Run: headless pygame with SDL's dummy video driver; simulated clock (each Clock.tick advances the game by its frame time, no real sleeping); random seed 0; keys injected as events and as key.get_pressed() state; no mouse input.
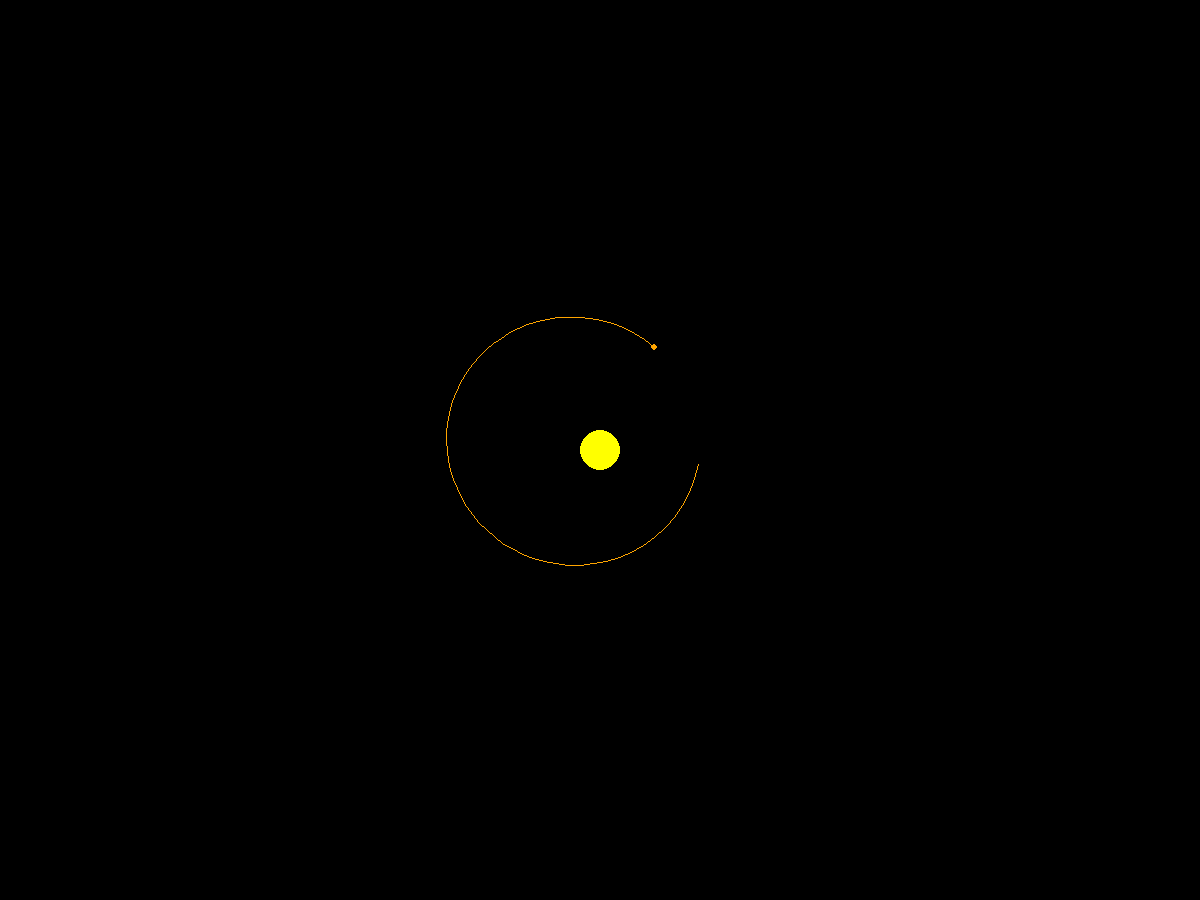
Frame 1 of 4 · flips 1–60 · no input
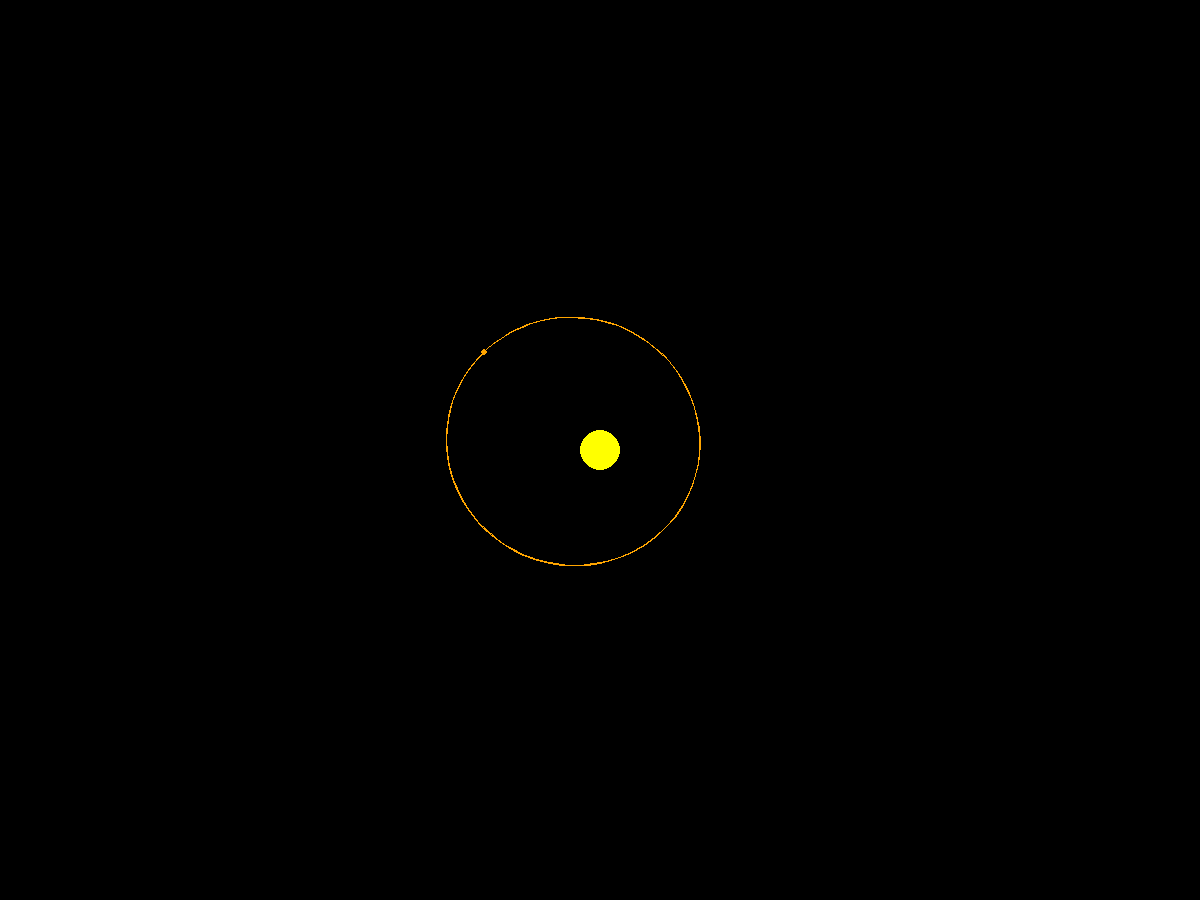
Frame 2 of 4 · flips 61–180 · tapped SPACE, RETURN · held RIGHT (→), D
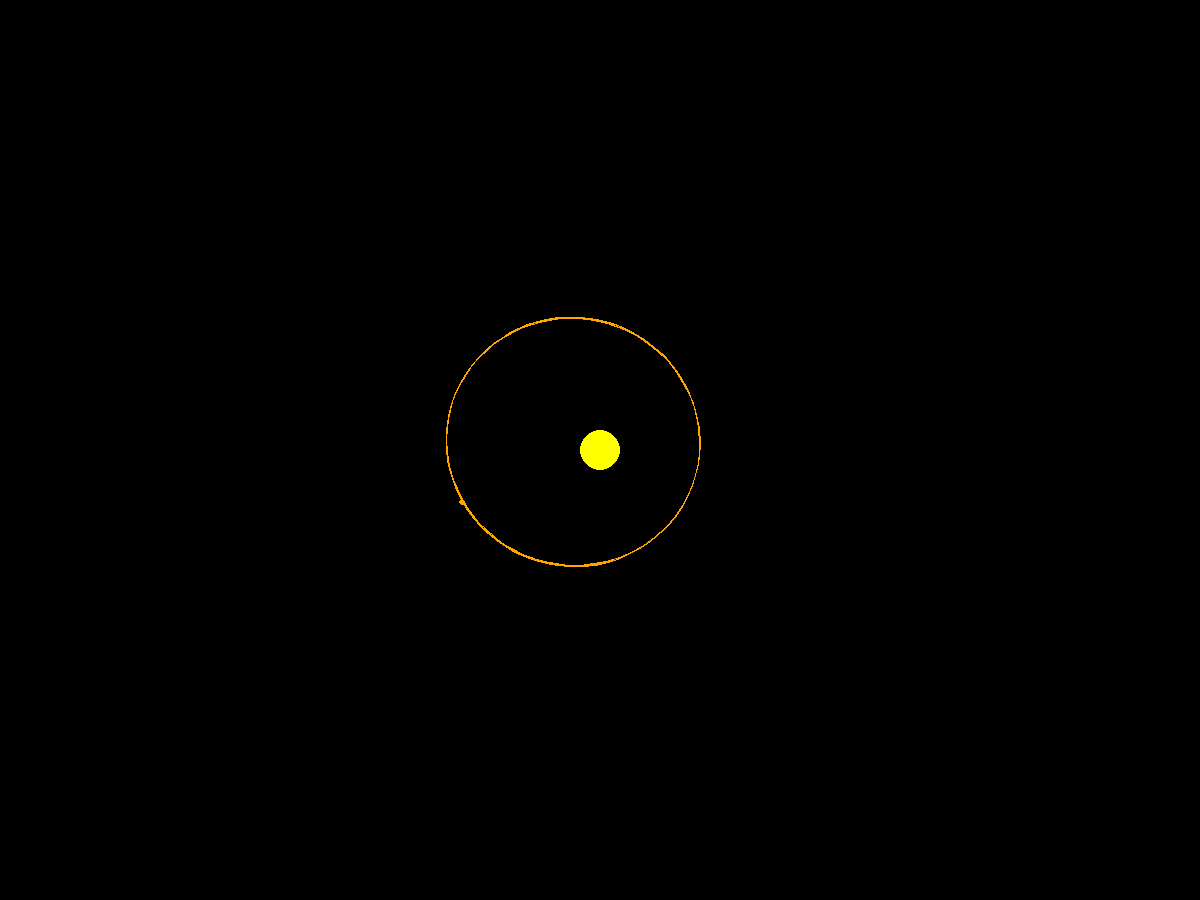
Frame 3 of 4 · flips 181–300 · held DOWN (↓), S
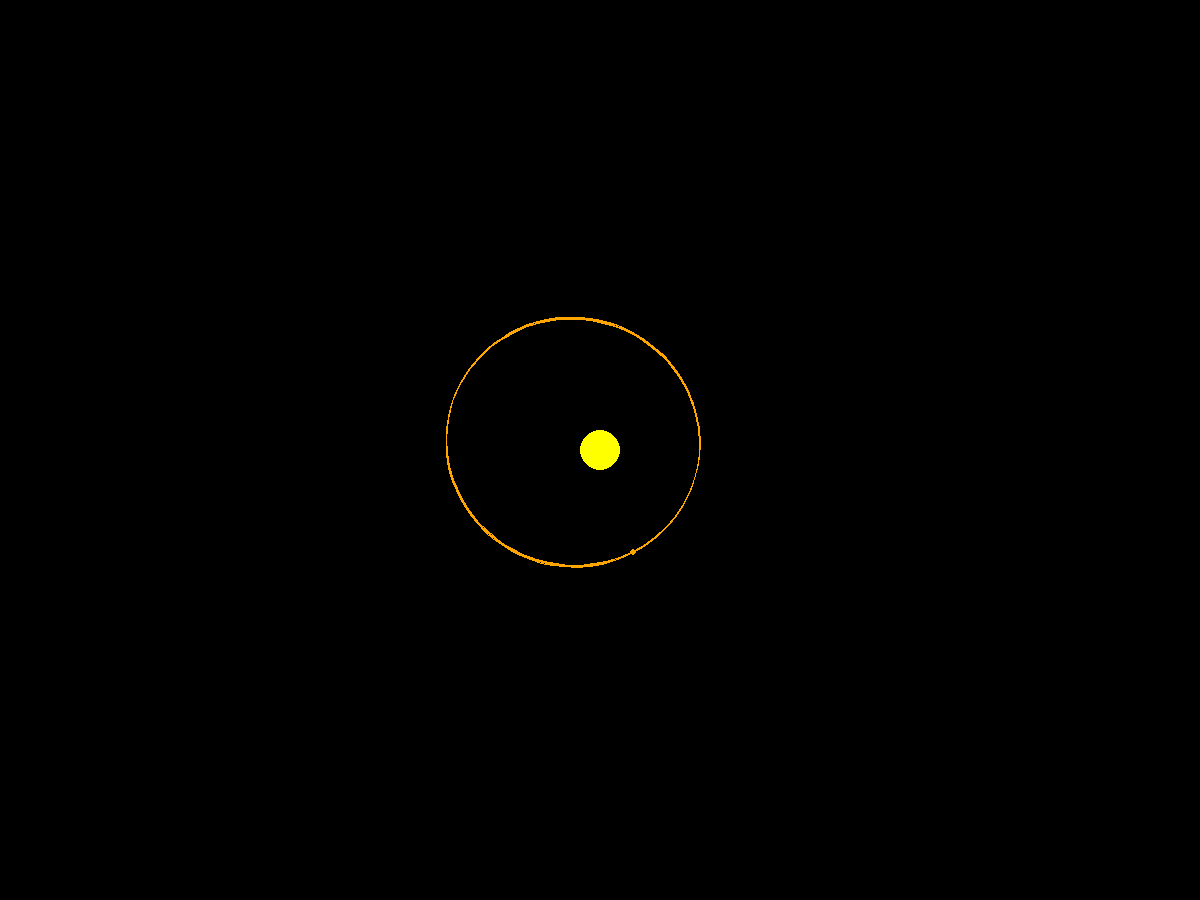
Frame 4 of 4 · flips 301–420 · held LEFT (←), A, UP (↑), W

The pygame program that drew these frames:

import pygame
import math

pygame.init()

fenster_breite = 1200
fenster_hoehe = 900

# Fenster kreieren
fenster = pygame.display.set_mode((fenster_breite, fenster_hoehe))
pygame.display.set_caption("Sonnensystem")

# Infos Sonne
sonne_masse = 1.989 * 10 ** 30
sonne_radius = 20

# Infos Merkur
merkur_masse = 3.285 * 10 ** 23
merkur_radius = 3
merkur_geschwindigkeit = 0.004


# Gravitationskonstante "G" mal den faktor  10 ^ -23
G = 6.6743 * 10 ** -11 * 10 ** -23

# Dauer zwischen dem Update der Position in Sekunden 

zeitsprung = 3600

class Planet:  # Beinhält die Sonne obwohl die Sonne kein Planet ist

    def __init__(self, masse, radius, x, y, vx = 0, vy = 0):
        self.masse = masse
        self.radius = radius
        self.x = x
        self.y = y
        self.vx = vx
        self.vy = vy
        self.umlaufbahn = []

    def zeichnen(self, farbe):
        x = self.x + fenster_breite // 2
        y = self.y + fenster_hoehe // 2
        pygame.draw.circle(fenster, farbe, (x, y), self.radius)


        # Überprüfen ob die Liste genügend Elemente 
        if len(self.umlaufbahn) >= 2:
            # Umlaufbahn zentrieren
            angepasste_umlaufbahn = [(point[0] + fenster_breite // 2, point[1] + fenster_hoehe // 2) for point in self.umlaufbahn]
            pygame.draw.lines(fenster, farbe, False, angepasste_umlaufbahn, 1)

    # Distanz zwischen zwei Körpern berechnen mit Pythagoras
    def distanz(self, other):
        x = self.x - other.x
        y = self.y - other.y

        return math.sqrt(x ** 2 + y ** 2)

    # Anzeihung zwischen zwei Körpern berechnen
    def anziehung(self, other, d):
        Fg = G * ((self.masse * other.masse) / d ** 2)
        winkel = math.atan2((other.y - self.y), (other.x - self.x))
        Fg_x = math.cos(winkel) * Fg
        Fg_y = math.sin(winkel) * Fg

        return Fg_x, Fg_y
    # Neue position eines Körpers berechnen
    def neue_pos(self, zeit):
        fx, fy = self.anziehung(Sonne, self.distanz(Sonne))
        # Geschwindikeit berechnen indem man a * m durch m und dann durch die zeit rechnet
        self.vx += fx / self.masse * zeit
        self.vy += fy / self.masse * zeit

        # die neue position berechnen 
        self.x += self.vx * zeit 
        self.y += self.vy * zeit

        # Position speichern um später die Umlaufbahn zu zeichnen
        self.umlaufbahn.append((self.x, self.y))

        


Sonne = Planet(sonne_masse, sonne_radius, 0, 0)
Merkur = Planet(merkur_masse, merkur_radius, 100, 0)
Merkur.vy = merkur_geschwindigkeit

# Main Game loop

running = True
clock = pygame.time.Clock()

while running:

    for event in pygame.event.get():
        if event.type == pygame.QUIT:
            running = False

    fenster.fill("black")

    # position updaten
    Merkur.neue_pos(zeitsprung)

    # Planeten zeichnen
    Sonne.zeichnen("yellow")
    Merkur.zeichnen("orange")

    pygame.display.flip()
    clock.tick(60)

pygame.quit()
